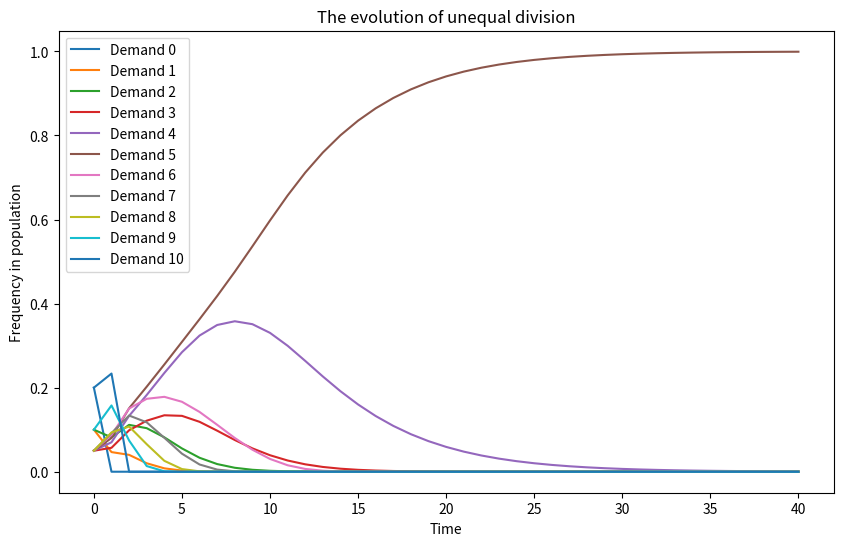

This figure's Python source:
'''
[redacted]
date: November 29
'''

import numpy as np
import matplotlib.pyplot as plt


def payoff(player1, player2):
    reward = 0
    if player1 + player2 > 10:
        reward = 0
    else:
        reward = player1
    
    return reward


def calculateReward(p):
    w = np.zeros(len(p))
    for i in range(len(p)):
        for j in range(len(p)):
            w[i] = w[i] + payoff(i, j) * p[j]
    
    return w


def calculateReward(p):
    w = np.zeros(len(p))
    for i in range(len(p)):
        for j in range(len(p)):
            w[i] = w[i] + payoff(i, j) * p[j]
    
    return w


def calculateAverage(w, p):
    w_average = 0
    for i in range(len(w)):
        w_average = w_average + w[i] * p[i]
    
    return w_average


def updateFrequency(w, p, w_average):
    new_p = p.copy()
    for i in range(len(p)):
        new_p[i] = p[i] * w[i] / w_average

    return new_p


def generate(p, generation):

	history_p = p
	history_w = []
	history_w_average = []

	for i in range(generation):
	    #print(str(i) + ' generation')
	    
	    w = calculateReward(p)
	    #print(w)
	    history_w.append(w)
	    
	    w_average = calculateAverage(w, p)
	    #print(w_average)
	    history_w_average.append(w_average)
	    
	    p = updateFrequency(w, p, w_average)
	    #print(p, np.sum(p))
	    history_p = np.vstack((history_p, p))
    
	#print('history_p\n', history_p)
	history_w = np.array(history_w)
	#print('history_w\n', history_w)
	history_w_average = np.array(history_w_average)
	#print('history_w_average\n', history_w_average)

	return history_p, history_w, history_w_average


def figure(history_p):
	x = np.arange(len(history_p))

	fig = plt.figure(figsize = (10, 6), dpi = 80)
	plt.title('The evolution of unequal division')
	for i in range(len(p)):
	    plt.plot(x, history_p[:, i], label = 'Demand ' + str(i))
	plt.legend()
	plt.xlabel('Time')
	plt.ylabel('Frequency in population')
	plt.show()
	# plt.savefig('cake.png')

	return None

if __name__ == '__main__':

	# p = np.array([0.0544685, 0.236312, 0.0560727, 0.0469244, 0.0562243, 0.0703294, 
 #        	0.151136, 0.162231, 0.0098273, 0.111366, 0.0451093])
	#p = np.array([0.410376, 0.107375, 0.0253916, 0.116684, 0.0813494, 0.00573677, 
	#              0.0277155, 0.0112791, 0.0163166, 0.191699, 0.00607705])
	# p = np.array([0.1]*11)
	# p[0] = 0.05
	# p[10] = 0.05
	p = np.array([0.2, 0.1 , 0.1,  0.05,  0.05,  0.05,  0.05 , 0.05 , 0.05 , 0.1,  0.2])
	# p = np.random.rand(11)
	# s = np.sum(p)
	# p = p / s
	print(p)
	generation = 40
	history_p, history_w, history_w_average = generate(p, generation)
	figure(history_p)